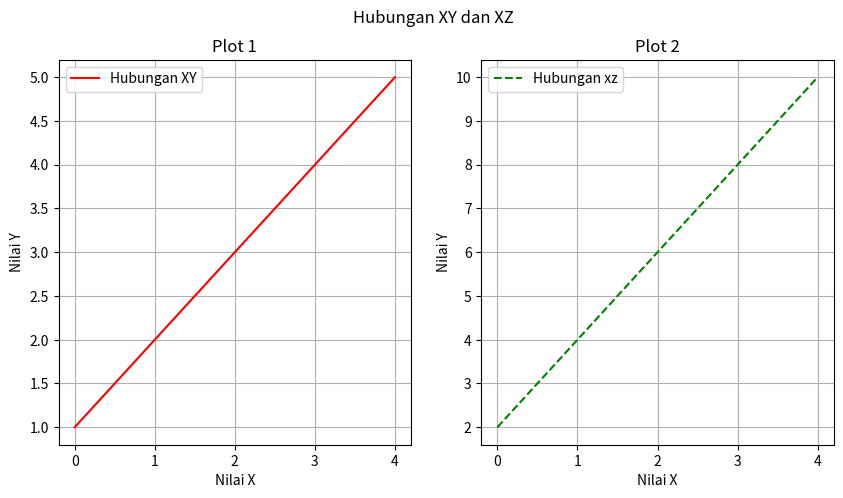

Recreate this plot in Python.
import matplotlib.pyplot as plt
import numpy as np


x =  np.arange(5)
y = np.array([1,2,3,4,5])
z = 2 * y

print(x)
print(y)
print(z)

# buat 2 figure
'''
# buat figure 1
plt.figure('Figure 1 - XY')
plt.plot(x,y, 'r-')
plt.grid(True)
plt.title('Fig 1')
plt.xlabel('Nilai X')
plt.ylabel('Nilai Y')
plt.legend(['Hubungan XY'])

# buat figure 2
plt.figure('figure 2 - XZ')
plt.plot(x, z, 'g--')
plt.grid(True)
plt.title('Fig 2')
plt.xlabel('Nilai X')
plt.ylabel('Nilai Y')
plt.legend(['Hubungan xz'])
'''
# Buat 1 Fugure 2 subplot
plt.figure('Figure XYZ', figsize=(10,5)) # figsize(lebar, tinggi)

# buat plot 1
plt.subplot(1,2,1)
plt.plot(x,y, 'r-')
plt.grid(True)
plt.title('Plot 1')
plt.xlabel('Nilai X')
plt.ylabel('Nilai Y')
plt.legend(['Hubungan XY'])

# buat plot 2
plt.subplot(1,2,2)
plt.plot(x, z, 'g--')
plt.grid(True)
plt.title('Plot 2')
plt.xlabel('Nilai X')
plt.ylabel('Nilai Y')
plt.legend(['Hubungan xz'])

plt.suptitle('Hubungan XY dan XZ')
plt.show()
